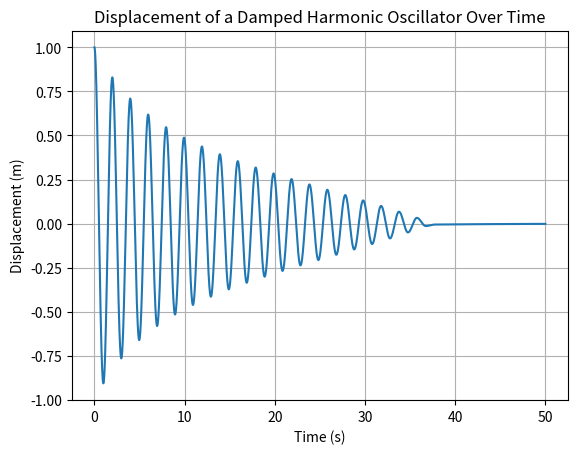

Reproduce this figure in Python.
import matplotlib.pyplot as plt

# Parameters
springConst = 10.0    # spring constant (N/m)
airConst = 0.1        # air resistance coefficient
fricConst = 0.01      # friction coefficient
mass = 1.0            # mass (kg)
time_steps = 5000     # number of time steps
dt = 0.01             # time step size in seconds

# Initial conditions
d = 1.0               # initial displacement (m)
v = 0.0               # initial velocity (m/s)
displacement = []     # list to store displacement values

# Initial force calculation
f = -springConst * d + pow(-1, v >= 0) * (v * v * airConst + mass * 9.81 * fricConst)

# Simulation loop
for _ in range(time_steps):
    # Update displacement based on current velocity
    d += v * dt
    
    # Update velocity based on current force
    v += (f / mass) * dt
    
    # Print the current state for debugging
    print(f"Displacement: {d:.2f}, Velocity: {v:.2f}, Force: {f:.2f}")
    
    # Store the current displacement
    displacement.append(d)
    
    # Recalculate the force for the next time step
    f = -springConst * d + pow(-1, v >= 0) * (v * v * airConst + mass * 9.81 * fricConst)

# Plotting the displacement over time
time = [dt * i for i in range(time_steps)]
plt.plot(time, displacement)
plt.xlabel('Time (s)')
plt.ylabel('Displacement (m)')
plt.title('Displacement of a Damped Harmonic Oscillator Over Time')
plt.grid(True)
plt.show()